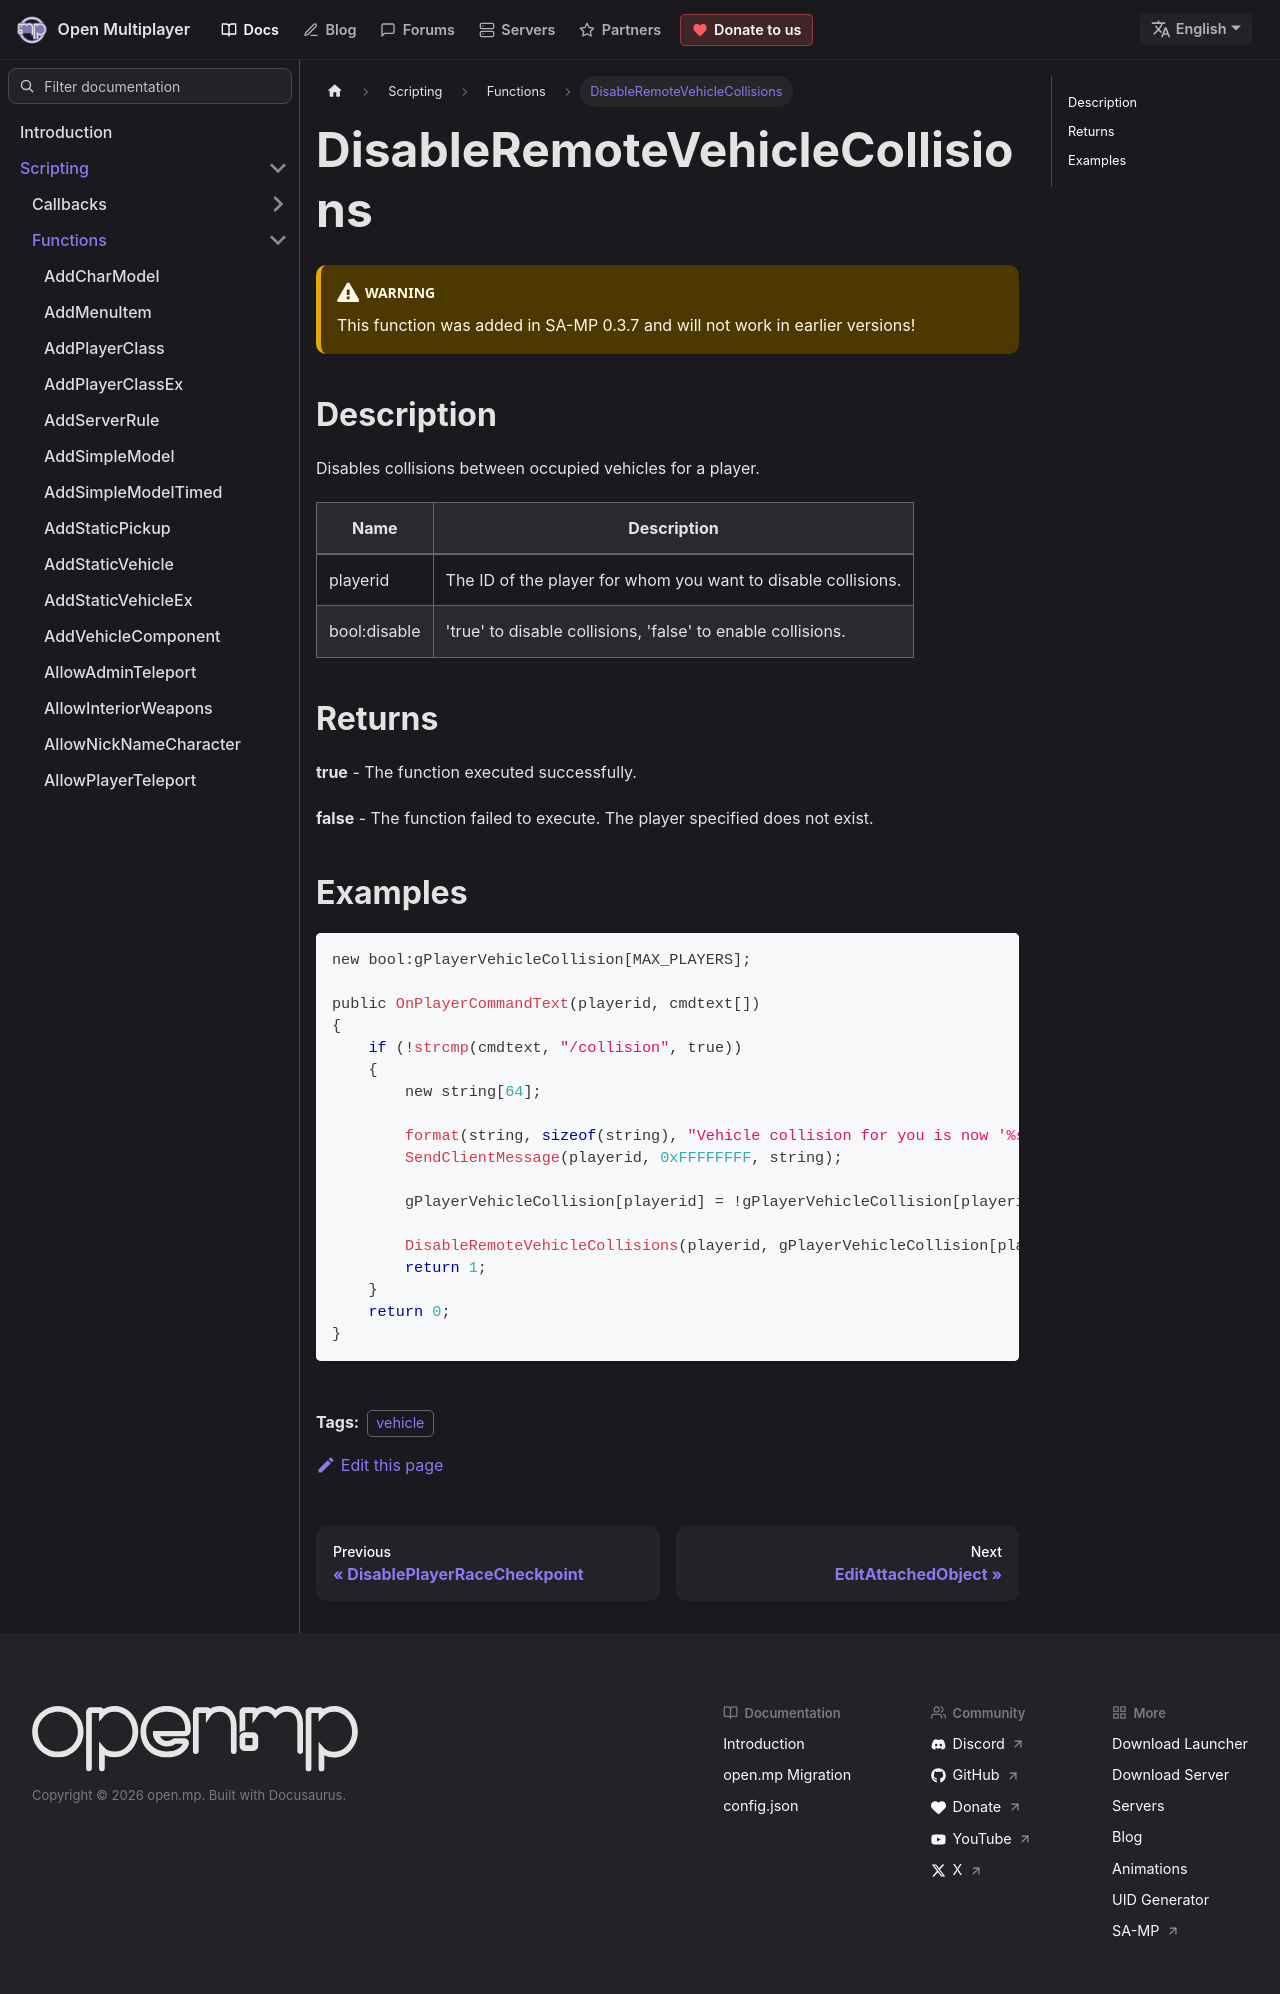

repository: openmultiplayer/web · page: docs/scripting/functions/DisableRemoteVehicleCollisions.html · generator: docusaurus

---
title: DisableRemoteVehicleCollisions
sidebar_label: DisableRemoteVehicleCollisions
description: Disables collisions between occupied vehicles for a player.
tags: ["vehicle"]
---

<VersionWarn version='SA-MP 0.3.7' />

## Description

Disables collisions between occupied vehicles for a player.

| Name         | Description                                                   |
| ------------ | ------------------------------------------------------------- |
| playerid     | The ID of the player for whom you want to disable collisions. |
| bool:disable | 'true' to disable collisions, 'false' to enable collisions.   |

## Returns

**true** - The function executed successfully.

**false** - The function failed to execute. The player specified does not exist.

## Examples

```c
new bool:gPlayerVehicleCollision[MAX_PLAYERS];

public OnPlayerCommandText(playerid, cmdtext[])
{
    if (!strcmp(cmdtext, "/collision", true))
    {
        new string[64];

        format(string, sizeof(string), "Vehicle collision for you is now '%s'", (gPlayerVehicleCollision[playerid] == false) ? ("Disabled") : ("Enabled"));
        SendClientMessage(playerid, 0xFFFFFFFF, string);

        gPlayerVehicleCollision[playerid] = !gPlayerVehicleCollision[playerid];

        DisableRemoteVehicleCollisions(playerid, gPlayerVehicleCollision[playerid]);
        return 1;
    }
    return 0;
}
```
